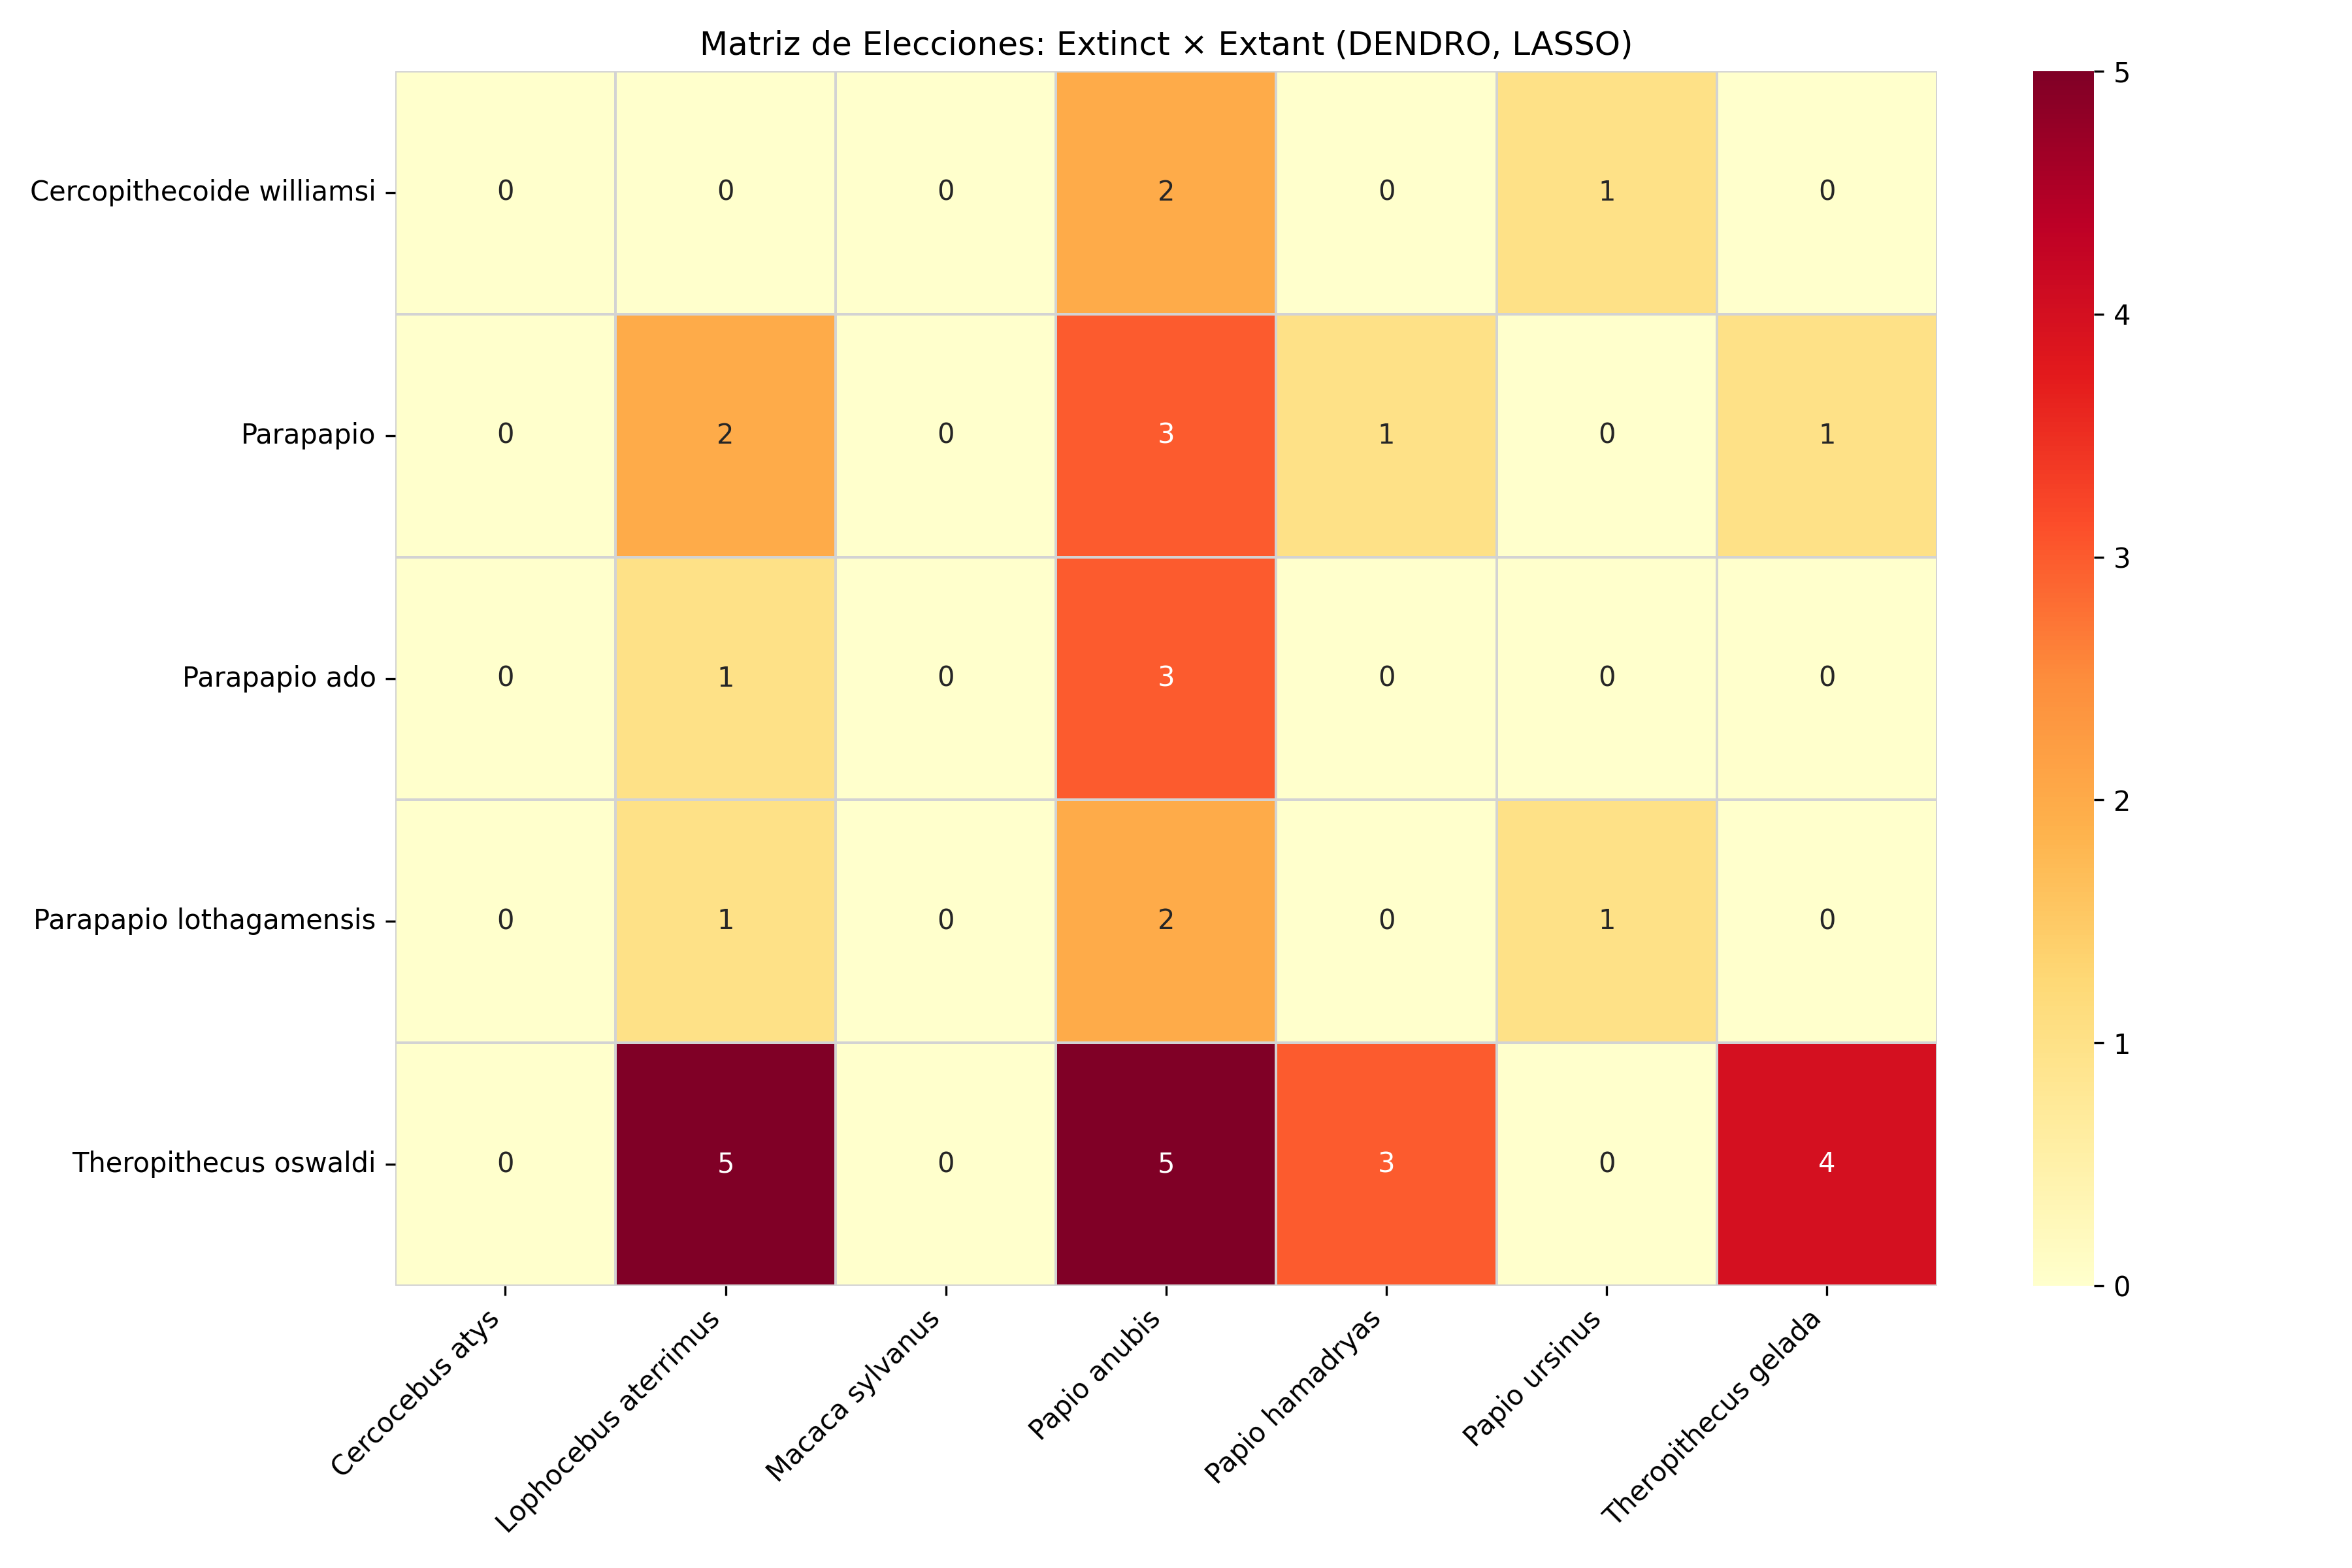

Source data for this figure (header and first rows):
, Cercocebus atys, Lophocebus aterrimus, Macaca sylvanus, Papio anubis, Papio hamadryas, Papio ursinus, Theropithecus gelada
Cercopithecoide williamsi, 0, 0, 0, 2, 0, 1, 0
Parapapio, 0, 2, 0, 3, 1, 0, 1
Parapapio ado, 0, 1, 0, 3, 0, 0, 0
Parapapio lothagamensis, 0, 1, 0, 2, 0, 1, 0
Theropithecus oswaldi, 0, 5, 0, 5, 3, 0, 4
